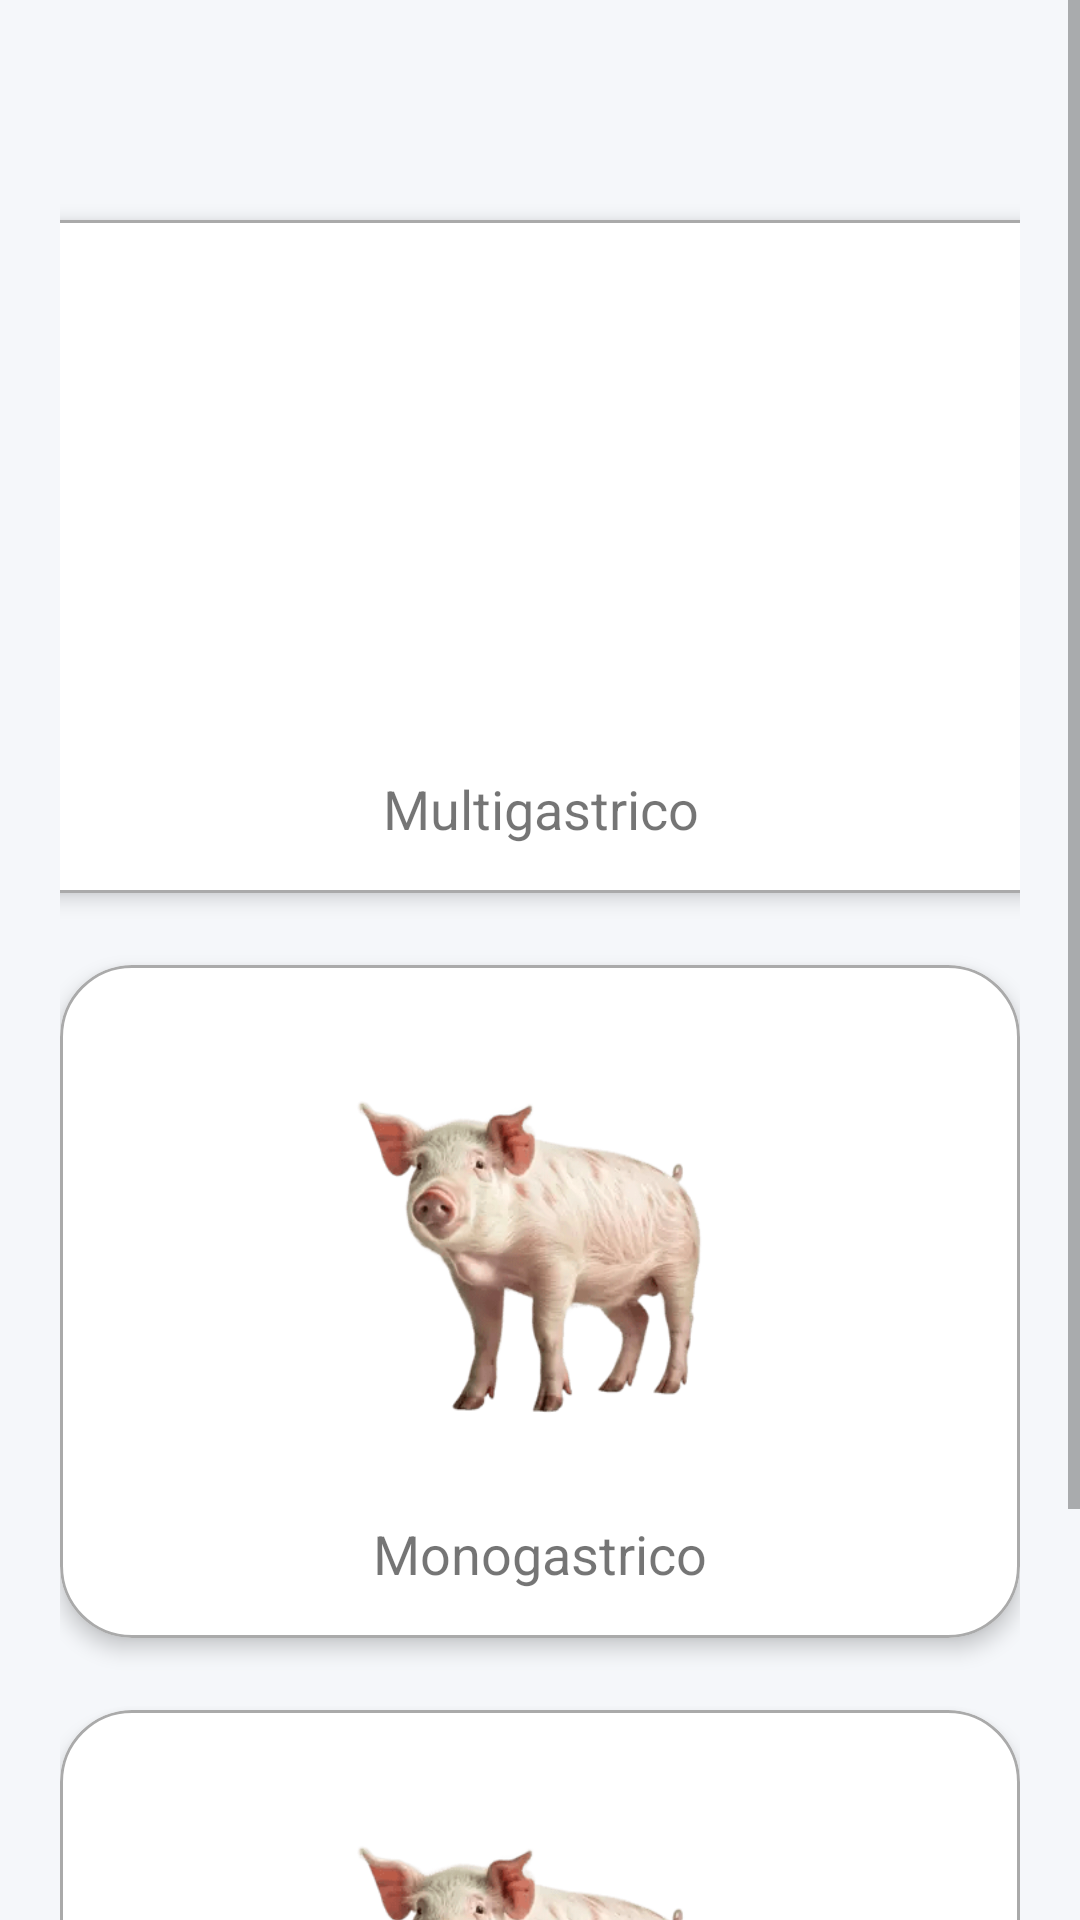

Write the Android layout XML for this screen, with the resource values it uses.
<!-- AndroidManifest.xml: activity theme Theme.Dietasapp.NoActionBar -->
<!-- res/layout/activity_selector_especie.xml -->
<?xml version="1.0" encoding="utf-8"?>
<ScrollView xmlns:android="http://schemas.android.com/apk/res/android"
    xmlns:app="http://schemas.android.com/apk/res-auto"
    xmlns:tools="http://schemas.android.com/tools"
    android:layout_width="match_parent"
    android:layout_height="match_parent"
    android:fillViewport="true">

    <androidx.constraintlayout.widget.ConstraintLayout
        android:layout_width="match_parent"
        android:layout_height="match_parent"
        android:padding="20dp">

        
        <TextView
            android:id="@+id/tvTitle"
            android:layout_width="371dp"
            android:layout_height="wrap_content"
            android:gravity="center"
            android:paddingBottom="16dp"
            android:textSize="28sp"
            android:textStyle="bold"
            tools:layout_editor_absoluteX="20dp"
            tools:layout_editor_absoluteY="20dp" />

        
        <com.google.android.material.card.MaterialCardView
            android:id="@+id/cardMulti"
            android:layout_width="371dp"
            android:layout_height="wrap_content"
            android:clickable="true"
            android:focusable="true"
            android:foreground="?attr/selectableItemBackground"
            app:cardCornerRadius="24dp"
            app:cardElevation="4dp"
            app:layout_constraintBottom_toTopOf="@+id/cardMono"
            app:layout_constraintEnd_toEndOf="parent"
            app:layout_constraintHorizontal_bias="0.5"
            app:layout_constraintStart_toStartOf="parent"
            app:layout_constraintTop_toBottomOf="@+id/tvTitle"
            app:layout_constraintVertical_bias="0.5"
            app:strokeColor="@android:color/darker_gray"
            app:strokeWidth="1dp">

            <LinearLayout
                android:layout_width="match_parent"
                android:layout_height="wrap_content"
                android:gravity="center"
                android:orientation="vertical"
                android:padding="16dp">

                <ImageView
                    android:id="@+id/imgCow"
                    android:layout_width="160dp"
                    android:layout_height="160dp"
                    android:contentDescription="@string/cd_cow"
                    android:src="@drawable/img_vaca" />

                <TextView
                    android:layout_width="wrap_content"
                    android:layout_height="wrap_content"
                    android:layout_marginTop="8dp"
                    android:text="@string/multigastrico"
                    android:textSize="18sp" />
            </LinearLayout>
        </com.google.android.material.card.MaterialCardView>

        
        <com.google.android.material.card.MaterialCardView
            android:id="@+id/cardMono"
            android:layout_width="0dp"
            android:layout_height="wrap_content"
            android:layout_marginTop="24dp"
            android:clickable="true"
            android:focusable="true"
            android:foreground="?attr/selectableItemBackground"
            app:cardCornerRadius="24dp"
            app:cardElevation="4dp"
            app:layout_constraintBottom_toTopOf="@+id/cardAves"
            app:layout_constraintEnd_toEndOf="parent"
            app:layout_constraintStart_toStartOf="parent"
            app:layout_constraintTop_toBottomOf="@id/cardMulti"
            app:strokeColor="@android:color/darker_gray"
            app:strokeWidth="1dp">

            <LinearLayout
                android:layout_width="match_parent"
                android:layout_height="wrap_content"
                android:gravity="center"
                android:orientation="vertical"
                android:padding="16dp">

                <ImageView
                    android:id="@+id/imgPig"
                    android:layout_width="160dp"
                    android:layout_height="160dp"
                    android:contentDescription="@string/cd_pig"
                    android:src="@drawable/img_cerdo" />

                <TextView
                    android:layout_width="wrap_content"
                    android:layout_height="wrap_content"
                    android:layout_marginTop="8dp"
                    android:text="@string/monogastrico"
                    android:textSize="18sp" />
            </LinearLayout>
        </com.google.android.material.card.MaterialCardView>

        
        <com.google.android.material.card.MaterialCardView
            android:id="@+id/cardAves"
            android:layout_width="0dp"
            android:layout_height="wrap_content"
            android:layout_marginTop="24dp"
            android:clickable="true"
            android:focusable="true"
            android:foreground="?attr/selectableItemBackground"
            app:cardCornerRadius="24dp"
            app:cardElevation="4dp"
            app:layout_constraintBottom_toBottomOf="parent"
            app:layout_constraintEnd_toEndOf="parent"
            app:layout_constraintStart_toStartOf="parent"
            app:layout_constraintTop_toBottomOf="@id/cardMono"
            app:strokeColor="@android:color/darker_gray"
            app:strokeWidth="1dp">

            <LinearLayout
                android:layout_width="match_parent"
                android:layout_height="wrap_content"
                android:gravity="center"
                android:orientation="vertical"
                android:padding="16dp">

                <ImageView
                    android:id="@+id/imgPoultry"
                    android:layout_width="160dp"
                    android:layout_height="160dp"
                    android:contentDescription="Aves"
                    android:src="@drawable/img_cerdo" />

                <TextView
                    android:layout_width="wrap_content"
                    android:layout_height="wrap_content"
                    android:layout_marginTop="8dp"
                    android:text="Aves (Pollos/Ponedoras)"
                    android:textSize="18sp" />
            </LinearLayout>
        </com.google.android.material.card.MaterialCardView>

    </androidx.constraintlayout.widget.ConstraintLayout>
</ScrollView>
<!-- resources referenced by this layout -->
<resources>
  <!-- drawable img_cerdo: png bitmap (drawable, 22191 bytes) -->
  <string name="cd_cow">Ilustración de vaca</string>
  <string name="cd_pig">Ilustración de cerdo</string>
  <string name="monogastrico">Monogastrico</string>
  <string name="multigastrico">Multigastrico</string>
  <style name="Theme.Dietasapp.NoActionBar">
          <item name="windowActionBar">false</item>
          <item name="windowNoTitle">true</item>
      </style>
</resources>
